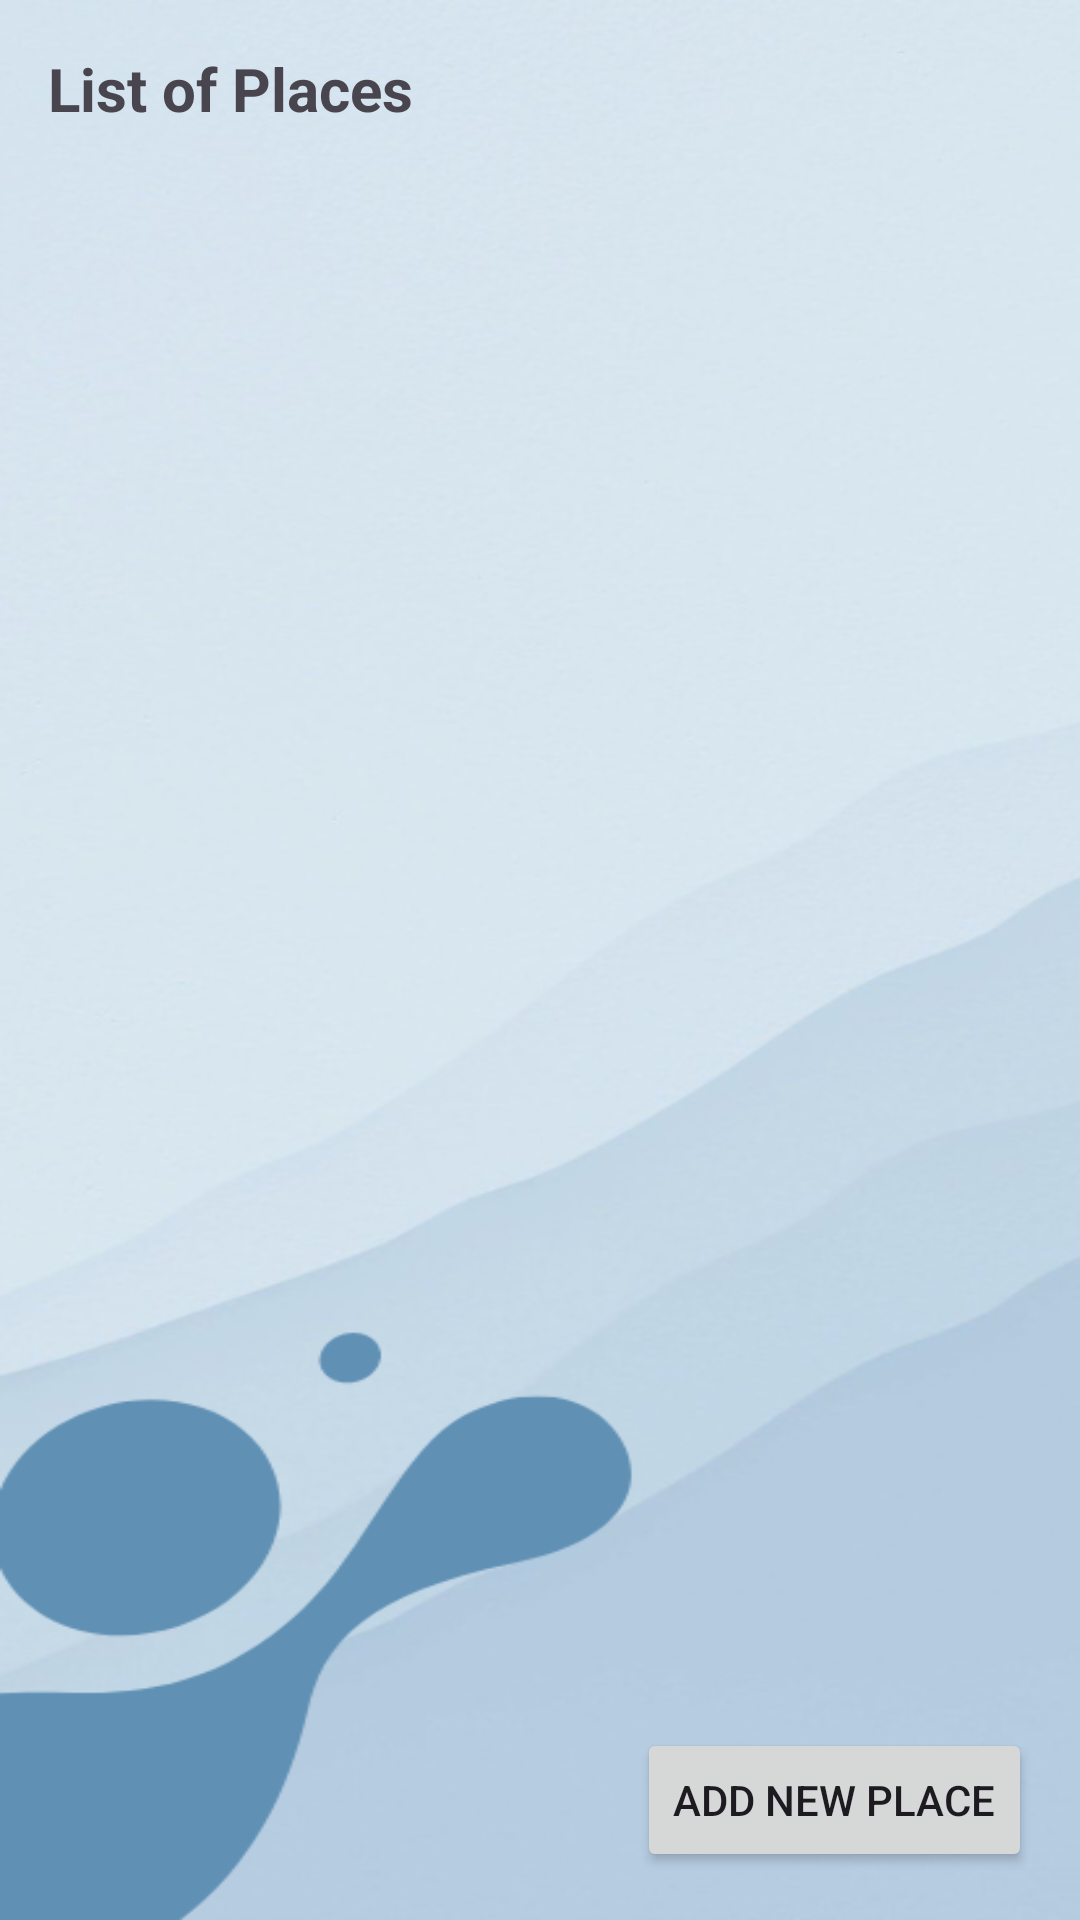

Write the Android layout XML for this screen, with the resource values it uses.
<!-- AndroidManifest.xml: application theme Theme.TravelWell_v1 -->
<!-- res/layout/activity_admin_places.xml -->
<?xml version="1.0" encoding="utf-8"?>
<LinearLayout xmlns:android="http://schemas.android.com/apk/res/android"
    xmlns:tools="http://schemas.android.com/tools"
    android:layout_width="match_parent"
    android:layout_height="match_parent"
    android:orientation="vertical"
    android:padding="16dp"
    tools:context=".AdminPlaces"
    android:background="@drawable/background_3">

    <TextView
        android:id="@+id/titleTextView"
        android:layout_width="match_parent"
        android:layout_height="wrap_content"
        android:text="List of Places"
        android:textSize="20sp"
        android:textStyle="bold"
        android:layout_marginBottom="16dp" />

    <ListView
        android:id="@+id/placesListView"
        android:layout_width="match_parent"
        android:layout_height="0dp"
        android:layout_weight="1"
        android:divider="@android:color/darker_gray"
        android:dividerHeight="1dp"
        android:paddingTop="8dp"
        android:paddingBottom="8dp"
        tools:listitem="@layout/list_item_place" />

    <Button
        android:id="@+id/addPlaceButton"
        android:layout_width="wrap_content"
        android:layout_height="wrap_content"
        android:text="Add New Place"
        android:layout_gravity="end"
        android:layout_marginTop="16dp" />

</LinearLayout>
<!-- res/layout/list_item_place.xml (included above) -->
<?xml version="1.0" encoding="utf-8"?>
<LinearLayout xmlns:android="http://schemas.android.com/apk/res/android"
    android:layout_width="match_parent"
    android:layout_height="wrap_content"
    android:orientation="horizontal"
    >

    <RelativeLayout
        android:layout_width="match_parent"
        android:layout_height="wrap_content"
        android:layout_marginTop="8dp">

        <de.hdodenhof.circleimageview.CircleImageView
            android:id="@+id/placeImageView"
            android:layout_width="80dp"
            android:layout_height="80dp"
            android:src="@drawable/dutch_square"
            android:layout_marginStart="8dp"/>

        <TextView
            android:id="@+id/placeNameTextView"
            android:layout_width="wrap_content"
            android:layout_height="wrap_content"
            android:textSize="16sp"
            android:textStyle="bold"
            android:layout_marginStart="16dp"
            android:layout_marginTop="6dp"
            android:text="Name of Place"
            android:layout_toRightOf="@+id/placeImageView"/>

        <TextView
            android:id="@+id/placeDescTextView"
            android:layout_width="wrap_content"
            android:layout_height="wrap_content"
            android:layout_below="@+id/placeNameTextView"
            android:layout_toRightOf="@+id/placeImageView"
            android:layout_marginStart="16dp"
            android:layout_marginTop="16dp"
            android:text="Description of Place"
            android:textSize="16sp"
            />

    </RelativeLayout>
</LinearLayout>
<!-- resources referenced by this layout -->
<resources>
  <!-- drawable background_3: png bitmap (drawable, 153203 bytes) -->
  <!-- drawable dutch_square: jpg bitmap (drawable, 43652 bytes) -->
  <style name="Theme.TravelWell_v1" parent="Base.Theme.TravelWell_v1" />
  <style name="Base.Theme.TravelWell_v1" parent="Theme.Material3.DayNight.NoActionBar">
          
           <item name="colorPrimary">@color/primary</item>
      </style>
  <color name="primary">#6090b4</color>
</resources>
